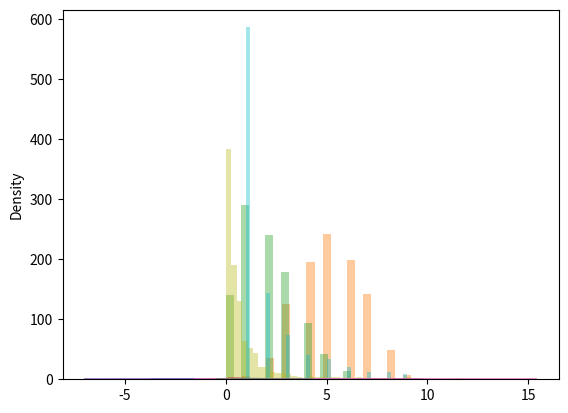

Reproduce this figure in Python.
from numpy import random
import numpy as np

x=random.randint(100) #genera un numero entero aleatorio entre 0 y 100
print(x)

x=random.rand() #genera numero tipo float entre 0 y 1
print(x)

x=random.randint(100,size=(5))#genera un arrgelo de 1D de 5 elementos entre 0 y 100
print(x)

#************** Data distribution *******************#

x = random.choice([3, 5, 7, 9], p=[0.1, 0.3, 0.6, 0.0], size=(100)) #Genera un arreglo de 1D de numeros aleatorios entre 0 y 100
# el primer arreglo indica los numeros que se desean obtener, el p dicta la probabilidad de obtenerlos 
print(x)


x = random.choice([3, 5, 7, 9], p=[0.1, 0.3, 0.6, 0.0], size=(3, 5))
print(x) #hace lo mismo pero con un arreglo de 2D

#*************** Random permutation ***************#

arr = np.array([1, 2, 3, 4, 5])
random.shuffle(arr)#devuelve el msimo arreglo modificado
print(arr)   

arr = np.array([1, 2, 3, 4, 5])#devuelve un arreglo reorganizado sin afectar el original 
print(random.permutation(arr))

#*************** Normal distribution ****************************#

x = random.normal(size=(2, 3)) #Genera una distribucion noral de 2x3
print(x)

x = random.normal(loc=1, scale=2, size=(2, 3)) #genera una distribucion normal de tamaño 2x3 con media 1 y desviacion de 2
print(x)

#se genera la grafica de la distribucion normal aleatoria 
from numpy import random
import matplotlib.pyplot as plt
import seaborn as sns

sns.distplot(random.normal(size=1000), hist=False)
plt.show()

#****************** Binomial distribution ***********************#
#n:numero de intentos P:probabilidad del evento size:tamaño del arreglo
x = random.binomial(n=10, p=0.5, size=10)
print(x)

#Se grafica una distribucion binomial 
sns.distplot(random.binomial(n=10, p=0.5, size=1000), hist=True, kde=False)
plt.show()

#***************** Poisson distribution **************************#
#lam: tasa o numero de ocurrencias 
x = random.poisson(lam=2, size=10)
print(x)

sns.distplot(random.poisson(lam=2, size=1000), kde=False)
plt.show()

#******************** uniform distribution ***************************#
#a:limite inferior b:limite superior. Por default 0 y 1 respectivamente

x=random.uniform(size=(2,3))
print(x)

#grafica de la distribucion uniforme 

sns.distplot(random.uniform(size=1000), hist=False)
plt.show()


#********************* logistic distribution *************************#
#loc: pico predeterminado en 0, scale: desviacion estandar = 1 predeterminado

x=random.logistic(loc=1,scale=2,size=(2,3))
print(x)

#grafica de distribucion logica 

sns.distplot(random.logistic(size=1000), hist=False)
plt.show()


#********************** Multinomial distribution ************************#

#n:numero de resultados posibles, pvals: numero de probabilidades

x = random.multinomial(n=6, pvals=[1/6, 1/6, 1/6, 1/6, 1/6, 1/6])
print(x)

#****************** Exponential distribution *****************************#

#scale:la inversa de la tasa

x=random.exponential(scale=2,size=(2,3))
print(x)

#grafica
sns.distplot(random.exponential(size=1000), hist=False)
plt.show()

#**************** Chi square distribution ******************************#

#df:grado de libertad

x=random.chisquare(df=2,size=(2,3))
print(x)

sns.distplot(random.chisquare(df=2,size=1000),hist=False)
plt.show()

#*************** Rayleigh distribution ****************************#

#scale:desviacion estandar

x=random.rayleigh(scale=2,size=(2,3))
print(x)

#grafica 

sns.distplot(random.rayleigh(size=1000),hist=False)
plt.show()


#**************** Pareto distribution ***********************#
#a:parametro de forma 

x=random.pareto(a=2,size=(2,3))
print(x)

#Grafica

sns.distplot(random.pareto(a=2,size=1000),kde=False)
plt.show()


#******************* Zipf distribution **************#
#a:parametro de distribucion 

x=random.zipf(a=2,size=(2,3))
print(x)

#Grafica 

x = random.zipf(a=2, size=1000)
sns.distplot(x[x<10], kde=False)
plt.show()
